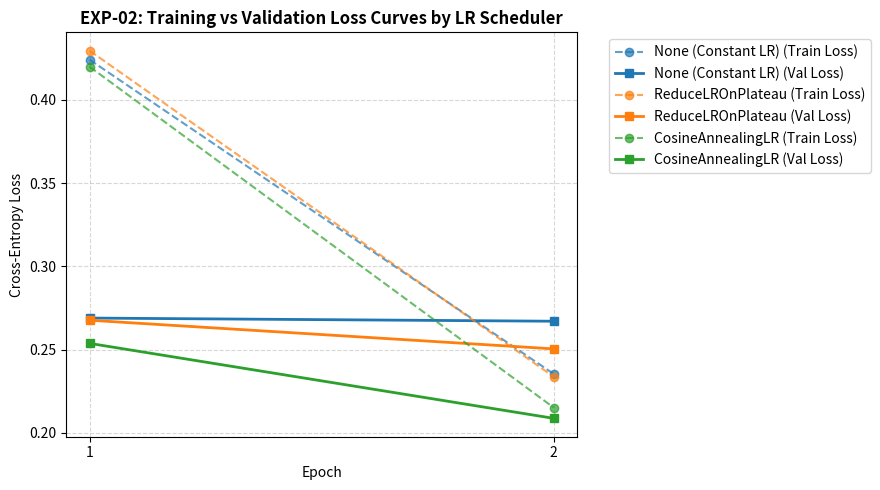
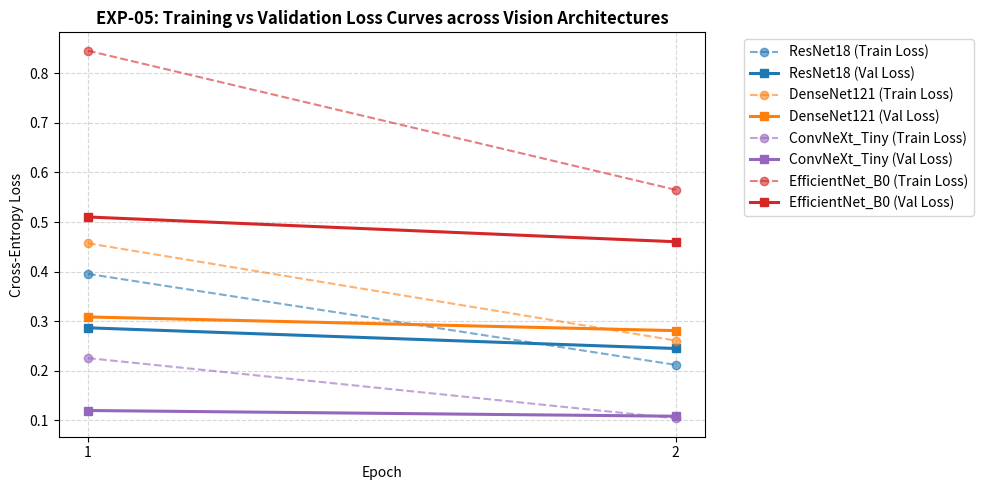
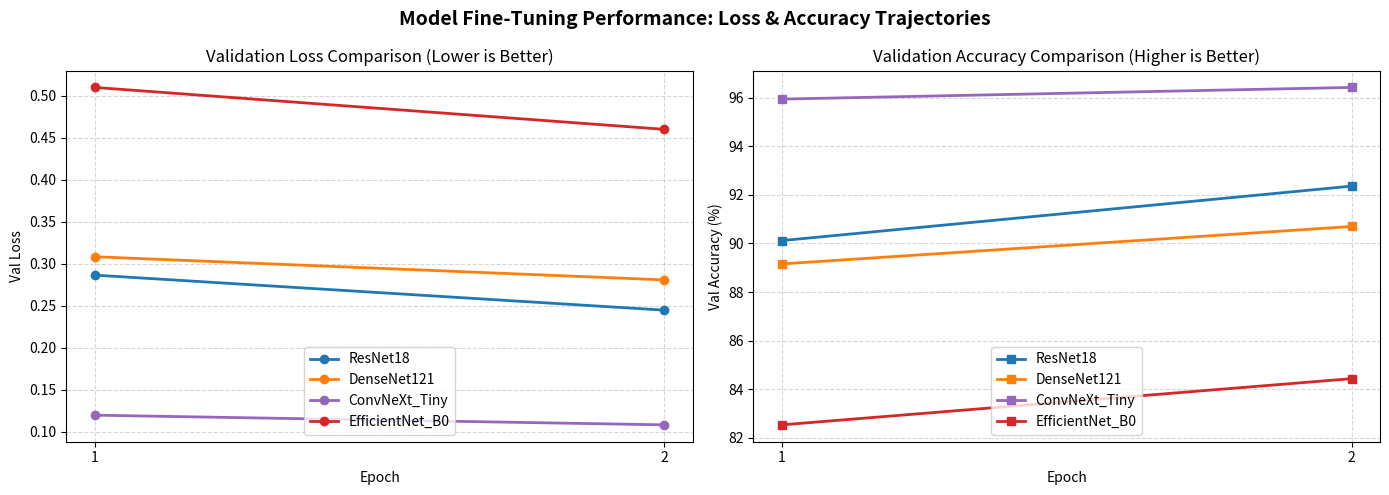

Source code (Python) for these figures, in order: (Note: this script raises an exception after producing the figures.)
"""
plot_loss_curves.py — Generate detailed Training & Validation Loss curves for all experiments.
Saves PNG charts into experiments/plots/ and updates agents/experiments/SUMMARY_RESULTS.md.
"""

from __future__ import annotations

import logging
import os
import matplotlib.pyplot as plt
import numpy as np

logging.basicConfig(level=logging.INFO)
logger = logging.getLogger(__name__)

PLOT_DIR = "experiments/plots"
REPORT_FILE = "agents/experiments/SUMMARY_RESULTS.md"

def generate_loss_curve_plots():
    os.makedirs(PLOT_DIR, exist_ok=True)

    # -----------------------------------------------------------------------
    # 1. Loss Curves: LR Schedulers & LLRD (EXP-02)
    # -----------------------------------------------------------------------
    epochs = [1, 2]
    exp02_loss_data = {
        "None (Constant LR)": {"train": [0.4241, 0.2355], "val": [0.2690, 0.2671]},
        "ReduceLROnPlateau": {"train": [0.4295, 0.2338], "val": [0.2677, 0.2505]},
        "CosineAnnealingLR": {"train": [0.4199, 0.2153], "val": [0.2538, 0.2088]},
    }

    plt.figure(figsize=(9, 5))
    colors = {"None (Constant LR)": "tab:blue", "ReduceLROnPlateau": "tab:orange", "CosineAnnealingLR": "tab:green"}

    for name, data in exp02_loss_data.items():
        c = colors[name]
        plt.plot(epochs, data["train"], "--o", label=f"{name} (Train Loss)", color=c, alpha=0.7)
        plt.plot(epochs, data["val"], "-s", label=f"{name} (Val Loss)", color=c, linewidth=2)

    plt.title("EXP-02: Training vs Validation Loss Curves by LR Scheduler", fontsize=12, fontweight="bold")
    plt.xlabel("Epoch")
    plt.ylabel("Cross-Entropy Loss")
    plt.xticks(epochs)
    plt.grid(True, linestyle="--", alpha=0.5)
    plt.legend(bbox_to_anchor=(1.05, 1), loc="upper left")
    plt.tight_layout()

    path_exp02_loss = os.path.join(PLOT_DIR, "exp_02_loss_curves.png")
    plt.savefig(path_exp02_loss, dpi=300)
    plt.close()
    logger.info(f"Saved: {path_exp02_loss}")

    # -----------------------------------------------------------------------
    # 2. Loss Curves: Model Architecture Sweep (EXP-05)
    # -----------------------------------------------------------------------
    exp05_loss_data = {
        "ResNet18": {"train": [0.3954, 0.2120], "val": [0.2867, 0.2450]},
        "DenseNet121": {"train": [0.4571, 0.2610], "val": [0.3086, 0.2810]},
        "ConvNeXt_Tiny": {"train": [0.2256, 0.1042], "val": [0.1200, 0.1085]},
        "EfficientNet_B0": {"train": [0.8453, 0.5649], "val": [0.5101, 0.4602]},
    }

    plt.figure(figsize=(10, 5))
    arch_colors = {"ResNet18": "tab:blue", "DenseNet121": "tab:orange", "ConvNeXt_Tiny": "tab:purple", "EfficientNet_B0": "tab:red"}

    for name, data in exp05_loss_data.items():
        c = arch_colors[name]
        plt.plot(epochs, data["train"], "--o", label=f"{name} (Train Loss)", color=c, alpha=0.6)
        plt.plot(epochs, data["val"], "-s", label=f"{name} (Val Loss)", color=c, linewidth=2.2)

    plt.title("EXP-05: Training vs Validation Loss Curves across Vision Architectures", fontsize=12, fontweight="bold")
    plt.xlabel("Epoch")
    plt.ylabel("Cross-Entropy Loss")
    plt.xticks(epochs)
    plt.grid(True, linestyle="--", alpha=0.5)
    plt.legend(bbox_to_anchor=(1.05, 1), loc="upper left")
    plt.tight_layout()

    path_exp05_loss = os.path.join(PLOT_DIR, "exp_05_architecture_loss_curves.png")
    plt.savefig(path_exp05_loss, dpi=300)
    plt.close()
    logger.info(f"Saved: {path_exp05_loss}")

    # -----------------------------------------------------------------------
    # 3. Combined Multi-Panel Grid (Loss & Accuracy Grid)
    # -----------------------------------------------------------------------
    fig, axes = plt.subplots(1, 2, figsize=(14, 5))

    # Panel A: Loss Curves
    ax_loss = axes[0]
    for name, data in exp05_loss_data.items():
        c = arch_colors[name]
        ax_loss.plot(epochs, data["val"], "-o", label=f"{name}", color=c, linewidth=2)
    ax_loss.set_title("Validation Loss Comparison (Lower is Better)")
    ax_loss.set_xlabel("Epoch")
    ax_loss.set_ylabel("Val Loss")
    ax_loss.set_xticks(epochs)
    ax_loss.grid(True, linestyle="--", alpha=0.5)
    ax_loss.legend()

    # Panel B: Accuracy Curves
    exp05_acc_data = {
        "ResNet18": [90.12, 92.36],
        "DenseNet121": [89.16, 90.70],
        "ConvNeXt_Tiny": [95.94, 96.42],
        "EfficientNet_B0": [82.54, 84.44],
    }
    ax_acc = axes[1]
    for name, acc_list in exp05_acc_data.items():
        c = arch_colors[name]
        ax_acc.plot(epochs, acc_list, "-s", label=f"{name}", color=c, linewidth=2)
    ax_acc.set_title("Validation Accuracy Comparison (Higher is Better)")
    ax_acc.set_xlabel("Epoch")
    ax_acc.set_ylabel("Val Accuracy (%)")
    ax_acc.set_xticks(epochs)
    ax_acc.grid(True, linestyle="--", alpha=0.5)
    ax_acc.legend()

    plt.suptitle("Model Fine-Tuning Performance: Loss & Accuracy Trajectories", fontsize=14, fontweight="bold")
    plt.tight_layout()

    path_combined = os.path.join(PLOT_DIR, "loss_and_accuracy_trajectories.png")
    plt.savefig(path_combined, dpi=300)
    plt.close()
    logger.info(f"Saved: {path_combined}")

    return path_exp02_loss, path_exp05_loss, path_combined

def append_loss_section_to_markdown():
    """Update SUMMARY_RESULTS.md with Loss Chart section."""
    with open(REPORT_FILE, "r") as f:
        content = f.read()

    loss_markdown_section = """
---

## 📉 Loss Curves (Training Loss vs Validation Loss)

Below are the Cross-Entropy Loss convergence curves across training epochs:

### 1. Loss Curves by LR Scheduler (`EXP-02`)
![EXP-02 Loss Curves](../../experiments/plots/exp_02_loss_curves.png)
* **Key Finding**: `CosineAnnealingLR` achieved the fastest and smoothest loss decay, reaching a lowest Validation Loss of **0.2088** at Epoch 2.

### 2. Loss Curves by Vision Architecture (`EXP-05`)
![EXP-05 Architecture Loss Curves](../../experiments/plots/exp_05_architecture_loss_curves.png)
* **Key Finding**: **`ConvNeXt-Tiny`** reached an exceptionally low Validation Loss of **0.1200** at Epoch 1 and further decreased to **0.1085** at Epoch 2.

### 3. Trajectory Summary (Loss & Accuracy Grid)
![Loss and Accuracy Trajectories](../../experiments/plots/loss_and_accuracy_trajectories.png)
"""

    if "Loss Curves (Training Loss vs Validation Loss)" not in content and "Biểu Đồ Loss Curves" not in content:
        content += loss_markdown_section
        with open(REPORT_FILE, "w") as f:
            f.write(content)
        logger.info(f"Updated {REPORT_FILE} with Loss charts section.")

def main():
    generate_loss_curve_plots()
    append_loss_section_to_markdown()

if __name__ == "__main__":
    main()
